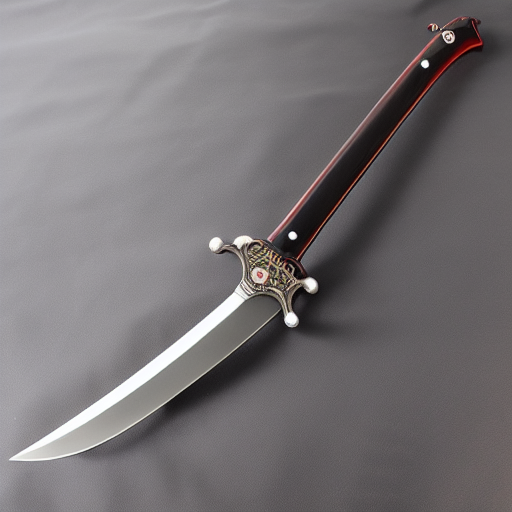
Generation parameters embedded in this image by AUTOMATIC1111 Stable Diffusion web UI or a fork of it (Forge, ...) (PNG 'parameters' text chunk):
sword
Negative prompt: words
Steps: 20, Sampler: Euler a, CFG scale: 7, Seed: 2937418289, Size: 512x512, Model hash: 7460a6fa